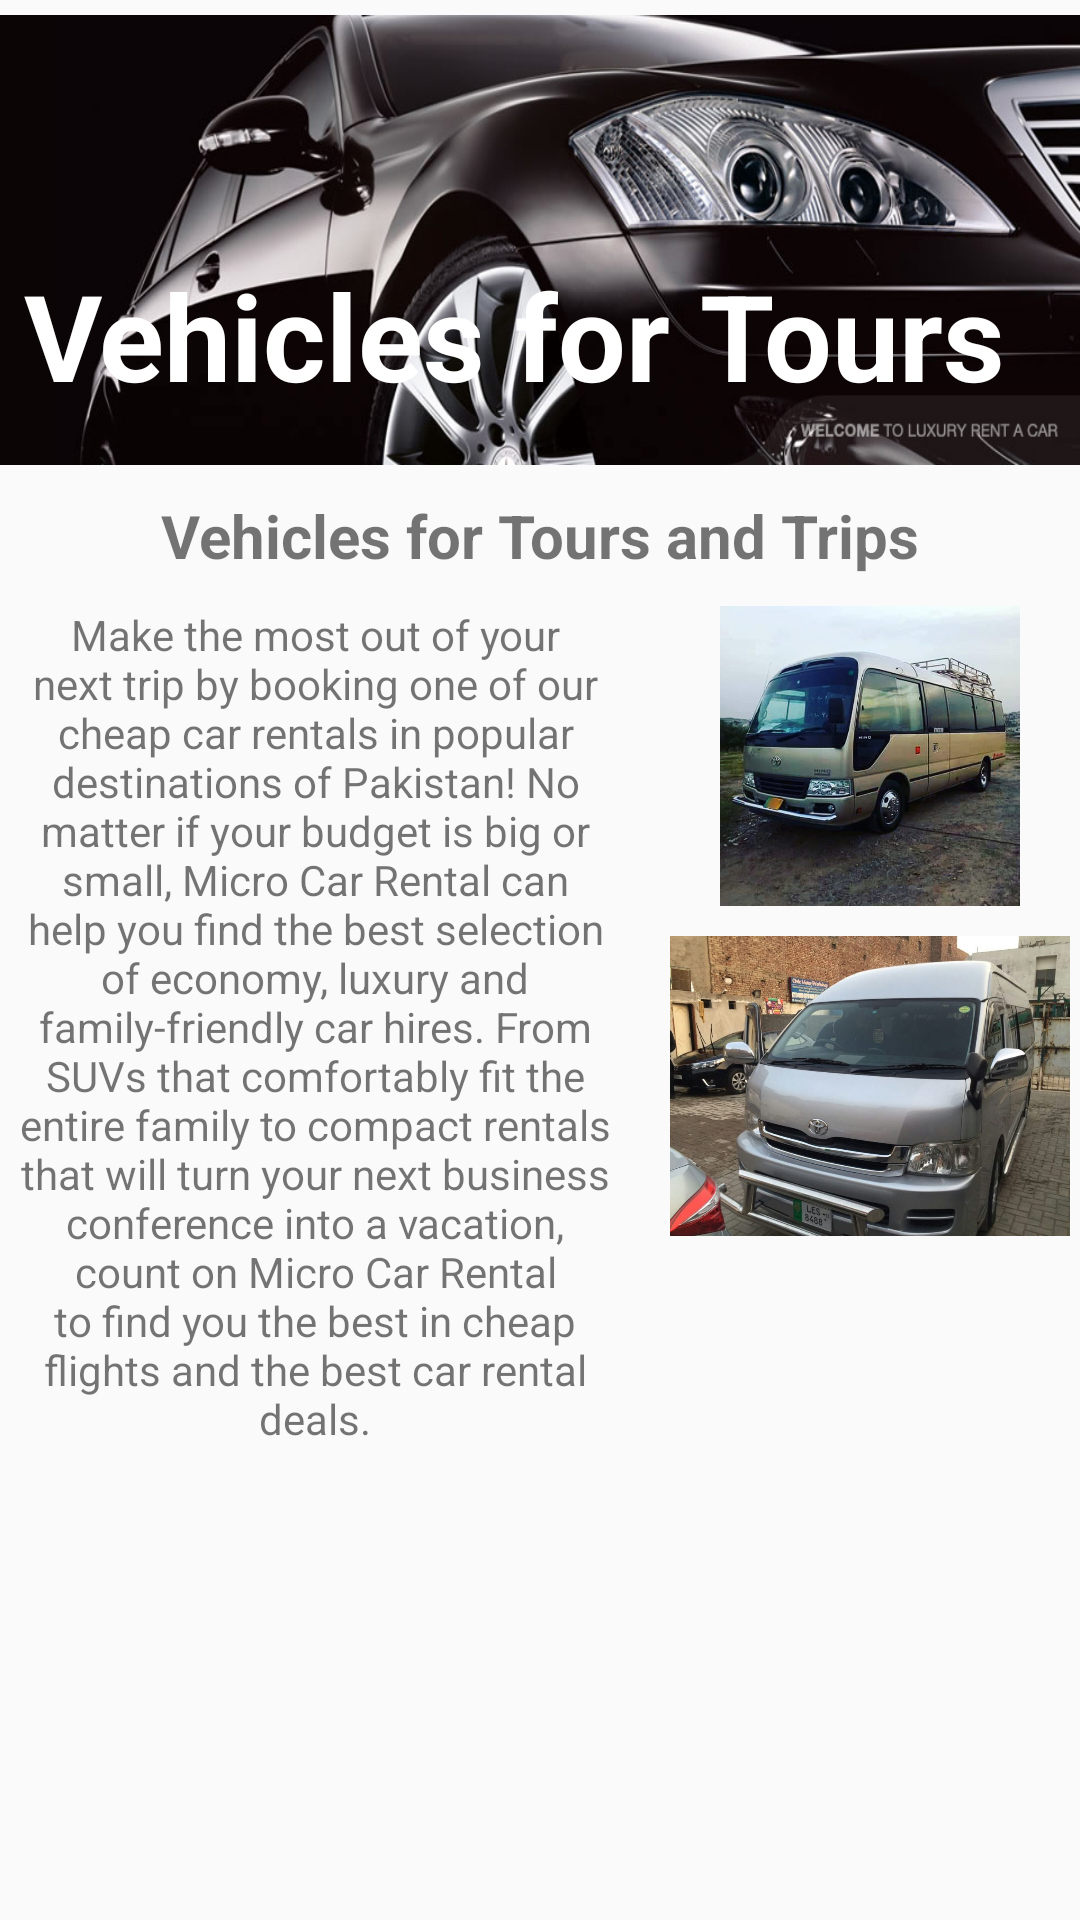

Layout XML and referenced resources for this Android screen:
<!-- AndroidManifest.xml: application theme AppTheme -->
<!-- res/layout/activity_tours_vahical.xml -->
<?xml version="1.0" encoding="utf-8"?>
<LinearLayout xmlns:android="http://schemas.android.com/apk/res/android"
    xmlns:app="http://schemas.android.com/apk/res-auto"
    xmlns:tools="http://schemas.android.com/tools"
    android:orientation="vertical"
    android:layout_width="match_parent"
    android:layout_height="wrap_content"
    tools:context=".VahicalForTourActivity">


    <LinearLayout
        android:layout_marginTop="5dp"
        android:orientation="vertical"
        android:layout_width="match_parent"
        android:background="@drawable/merc"
        android:layout_height="150dp">



        <TextView
            android:id="@+id/textView"
            android:layout_width="wrap_content"
            android:layout_height="55dp"
            android:layout_marginStart="8dp"
            android:layout_marginTop="80dp"
            android:text="Vehicles for Tours"
            android:textColor="#fff"
            android:textSize="40dp"
            android:textStyle="bold"
            app:layout_constraintStart_toStartOf="parent"
            app:layout_constraintTop_toTopOf="parent" />
    </LinearLayout>
    <LinearLayout
        android:layout_marginTop="10dp"
        android:layout_gravity="center_horizontal"
        android:layout_width="wrap_content"
        android:layout_height="wrap_content"
        android:orientation="horizontal"

        >
        <TextView
            android:layout_marginLeft="5dp"
            android:id="@+id/textView4"
            android:layout_width="wrap_content"
            android:layout_height="wrap_content"
            android:gravity="center"
            android:text="Vehicles for Tours and Trips "
            android:textSize="20dp"
            android:textStyle="bold"
            />
    </LinearLayout>
    <LinearLayout
        android:layout_width="match_parent"
        android:layout_height="wrap_content"
        android:layout_marginLeft="5dp"
        android:layout_marginTop="10dp"
        android:orientation="horizontal"
        >
        <TextView
            android:id="@+id/textView5"
            android:layout_width="200dp"
            android:layout_height="wrap_content"


            android:text="Make the most out of your next trip by booking one of our cheap car rentals in popular destinations of Pakistan! No matter if your budget is big or small, Micro Car Rental can help you find the best selection of economy, luxury and family-friendly car hires. From SUVs that comfortably fit the entire family to compact rentals that will turn your next business conference into a vacation, count on Micro Car Rental to find you the best in cheap flights and the best car rental deals."
            android:textAlignment="center"
            android:textSize="14dp"
            />


        <LinearLayout
            android:layout_marginLeft="10dp"

            android:layout_width="wrap_content"
            android:layout_height="wrap_content"
            android:orientation="vertical"
            >

            <ImageView
                android:id="@+id/imageView4"
                android:layout_width="150dp"
                android:layout_height="100dp"

                android:src="@drawable/bus01"

                />

            <ImageView
                android:layout_width="150dp"
                android:layout_height="100dp"
                android:layout_marginTop="10dp"
                android:src="@drawable/van02"
                />
        </LinearLayout>
    </LinearLayout>

</LinearLayout>
<!-- resources referenced by this layout -->
<resources>
  <!-- drawable bus01: jpg bitmap (drawable, 124745 bytes) -->
  <!-- drawable merc: jpg bitmap (drawable, 174074 bytes) -->
  <!-- drawable van02: jpeg bitmap (drawable, 125384 bytes) -->
  <style name="AppTheme" parent="Theme.AppCompat.Light.NoActionBar">
          
          <item name="colorPrimary">@color/colorPrimary</item>
          <item name="colorPrimaryDark">@color/colorPrimaryDark</item>
          <item name="colorAccent">@color/colorAccent</item>
          <item name="windowNoTitle">true</item>
          <item name="android:windowFullscreen">true</item>
      </style>
  <!-- not gathered from this repository: default colours our renderer supplied (Android Studio template values) -->
  <color name="colorPrimary">#FF6200EE</color>
  <color name="colorPrimaryDark">#FF3700B3</color>
  <color name="colorAccent">#FF03DAC5</color>
</resources>
